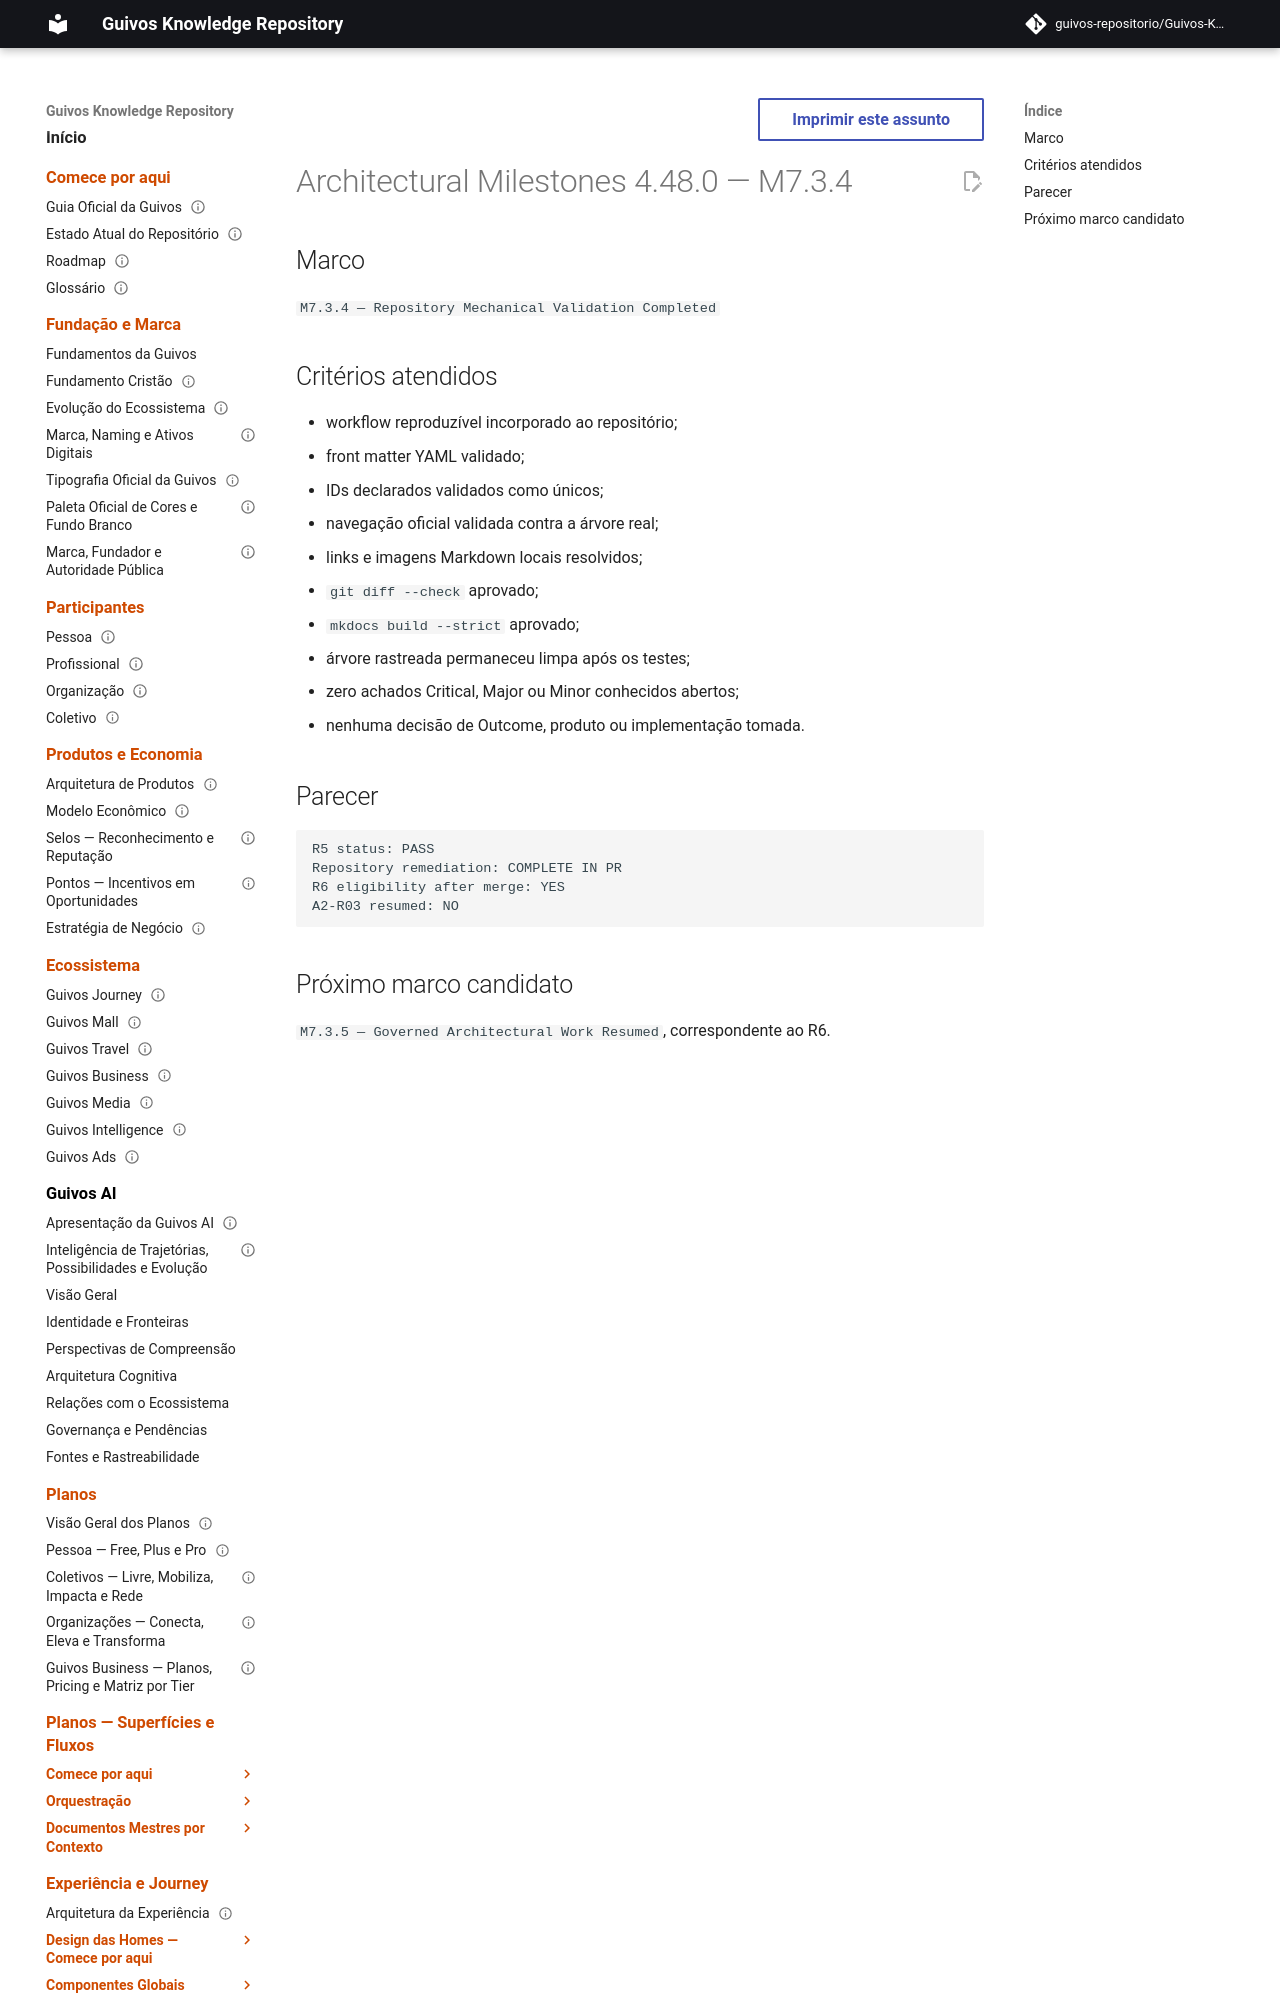

repository: guivos-repositorio/Guivos-Knowledge-Repository · page: project/architectural-milestones-4.48.0/index.html · generator: mkdocs

---
id: GKR-MILESTONES-4.48.0
title: Architectural Milestones 4.48.0 — M7.3.4
status: active
version: 4.48.0
owner: Guivos
last_updated: 2026-07-24
related:
  - GKR-STATE-001
  - GKR-REMEDIATION-002
  - GKR-R5-VALIDATION-001
  - ROADMAP-11.50.0
---

# Architectural Milestones 4.48.0 — M7.3.4

## Marco

`M7.3.4 — Repository Mechanical Validation Completed`
